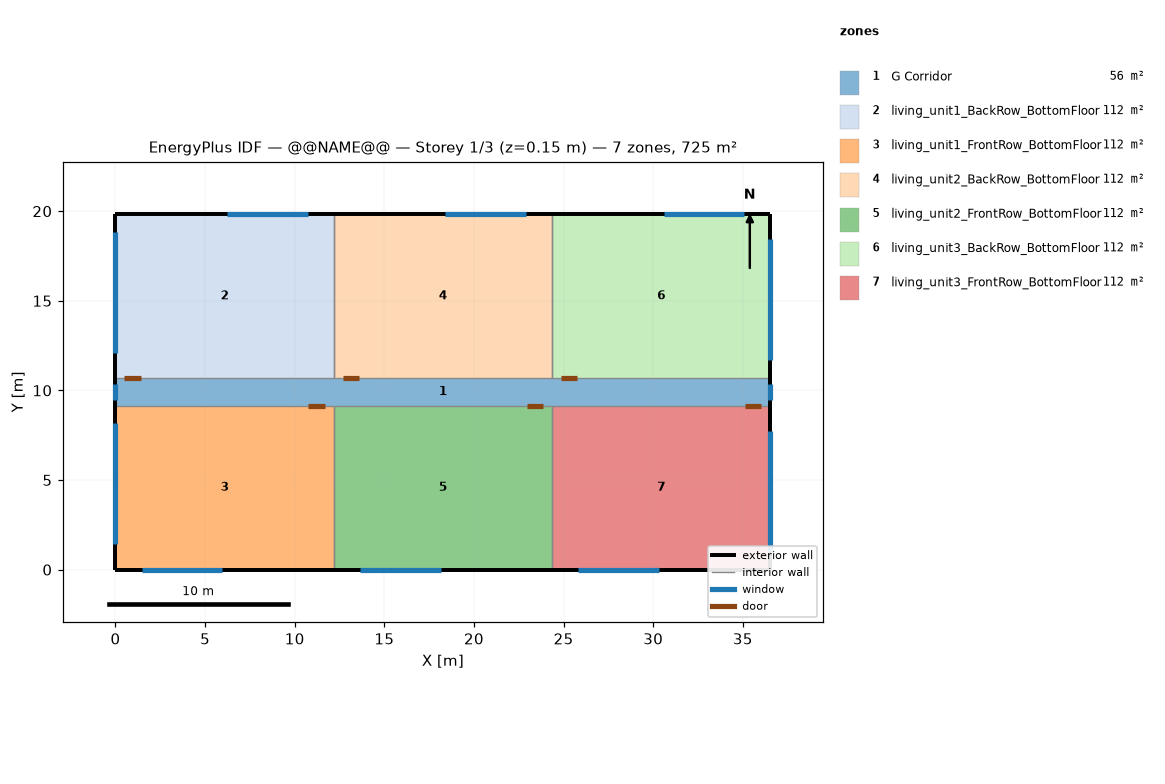
=== STOREY PLAN SPEC (per zone: floor XY polygon, exterior-wall plan segments, windows/doors) ===
zone 1: G Corridor  (55.7 m²)
  floor: (36.54, 9.16) (0.00, 9.16) (0.00, 10.68) (36.54, 10.68)
  exterior wall: (36.54, 9.16) – (36.54, 10.68)  [1.5 m]
    window: (36.54, 9.46) – (36.54, 10.38)  [2.1 m²]
  exterior wall: (0.00, 10.68) – (0.00, 9.16)  [1.5 m]
    window: (0.00, 10.38) – (0.00, 9.46)  [2.1 m²]
zone 2: living_unit1_BackRow_BottomFloor  (111.5 m²)
  floor: (12.18, 10.68) (0.00, 10.68) (0.00, 19.84) (12.18, 19.84)
  exterior wall: (12.18, 19.84) – (0.00, 19.84)  [12.2 m]
    window: (10.72, 19.84) – (6.22, 19.84)  [6.9 m²]
  exterior wall: (0.00, 19.84) – (0.00, 10.68)  [9.2 m]
    window: (0.00, 18.84) – (0.00, 12.09)  [10.3 m²]
  interior walls: 2
zone 3: living_unit1_FrontRow_BottomFloor  (111.5 m²)
  floor: (12.18, 0.00) (0.00, 0.00) (0.00, 9.16) (12.18, 9.16)
  exterior wall: (0.00, 0.00) – (12.18, 0.00)  [12.2 m]
    window: (1.46, 0.00) – (5.96, 0.00)  [6.9 m²]
  exterior wall: (0.00, 9.16) – (0.00, 0.00)  [9.2 m]
    window: (0.00, 8.16) – (0.00, 1.41)  [10.3 m²]
  interior walls: 2
zone 4: living_unit2_BackRow_BottomFloor  (111.5 m²)
  floor: (24.36, 10.68) (12.18, 10.68) (12.18, 19.84) (24.36, 19.84)
  exterior wall: (24.36, 19.84) – (12.18, 19.84)  [12.2 m]
    window: (22.90, 19.84) – (18.40, 19.84)  [6.9 m²]
  interior walls: 3
zone 5: living_unit2_FrontRow_BottomFloor  (111.5 m²)
  floor: (24.36, 0.00) (12.18, 0.00) (12.18, 9.16) (24.36, 9.16)
  exterior wall: (12.18, 0.00) – (24.36, 0.00)  [12.2 m]
    window: (13.64, 0.00) – (18.14, 0.00)  [6.9 m²]
  interior walls: 3
zone 6: living_unit3_BackRow_BottomFloor  (111.5 m²)
  floor: (36.54, 10.68) (24.36, 10.68) (24.36, 19.84) (36.54, 19.84)
  exterior wall: (36.54, 10.68) – (36.54, 19.84)  [9.2 m]
    window: (36.54, 11.68) – (36.54, 18.43)  [10.3 m²]
  exterior wall: (36.54, 19.84) – (24.36, 19.84)  [12.2 m]
    window: (35.08, 19.84) – (30.58, 19.84)  [6.9 m²]
  interior walls: 2
zone 7: living_unit3_FrontRow_BottomFloor  (111.5 m²)
  floor: (36.54, 0.00) (24.36, 0.00) (24.36, 9.16) (36.54, 9.16)
  exterior wall: (24.36, 0.00) – (36.54, 0.00)  [12.2 m]
    window: (25.82, 0.00) – (30.32, 0.00)  [6.9 m²]
  exterior wall: (36.54, 0.00) – (36.54, 9.16)  [9.2 m]
    window: (36.54, 1.00) – (36.54, 7.75)  [10.3 m²]
  interior walls: 2

=== DERIVED (storey summary) ===
Building: @@NAME@@
Storey: 1 of 3  (floor level z = 0.15 m)
Storey gross floor area: 724.8 m²
Zones on this storey: 7
  - G Corridor: floor 55.7 m²; exterior wall 3.0 m (7.9 m²); 2 window(s) 4.2 m²; WWR 52.9%
  - living_unit1_BackRow_BottomFloor: floor 111.5 m²; exterior wall 21.3 m (55.3 m²); 2 window(s) 17.1 m²; WWR 31.0%
  - living_unit1_FrontRow_BottomFloor: floor 111.5 m²; exterior wall 21.3 m (55.3 m²); 2 window(s) 17.1 m²; WWR 31.0%
  - living_unit2_BackRow_BottomFloor: floor 111.5 m²; exterior wall 12.2 m (31.6 m²); 1 window(s) 6.9 m²; WWR 21.7%
  - living_unit2_FrontRow_BottomFloor: floor 111.5 m²; exterior wall 12.2 m (31.6 m²); 1 window(s) 6.9 m²; WWR 21.7%
  - living_unit3_BackRow_BottomFloor: floor 111.5 m²; exterior wall 21.3 m (55.3 m²); 2 window(s) 17.1 m²; WWR 31.0%
  - living_unit3_FrontRow_BottomFloor: floor 111.5 m²; exterior wall 21.3 m (55.3 m²); 2 window(s) 17.1 m²; WWR 31.0%
Zone adjacency (shared interzone walls):
  - living_unit1_BackRow_BottomFloor ↔ living_unit2_BackRow_BottomFloor
  - living_unit1_FrontRow_BottomFloor ↔ living_unit2_FrontRow_BottomFloor
  - living_unit2_BackRow_BottomFloor ↔ living_unit3_BackRow_BottomFloor
  - living_unit2_FrontRow_BottomFloor ↔ living_unit3_FrontRow_BottomFloor